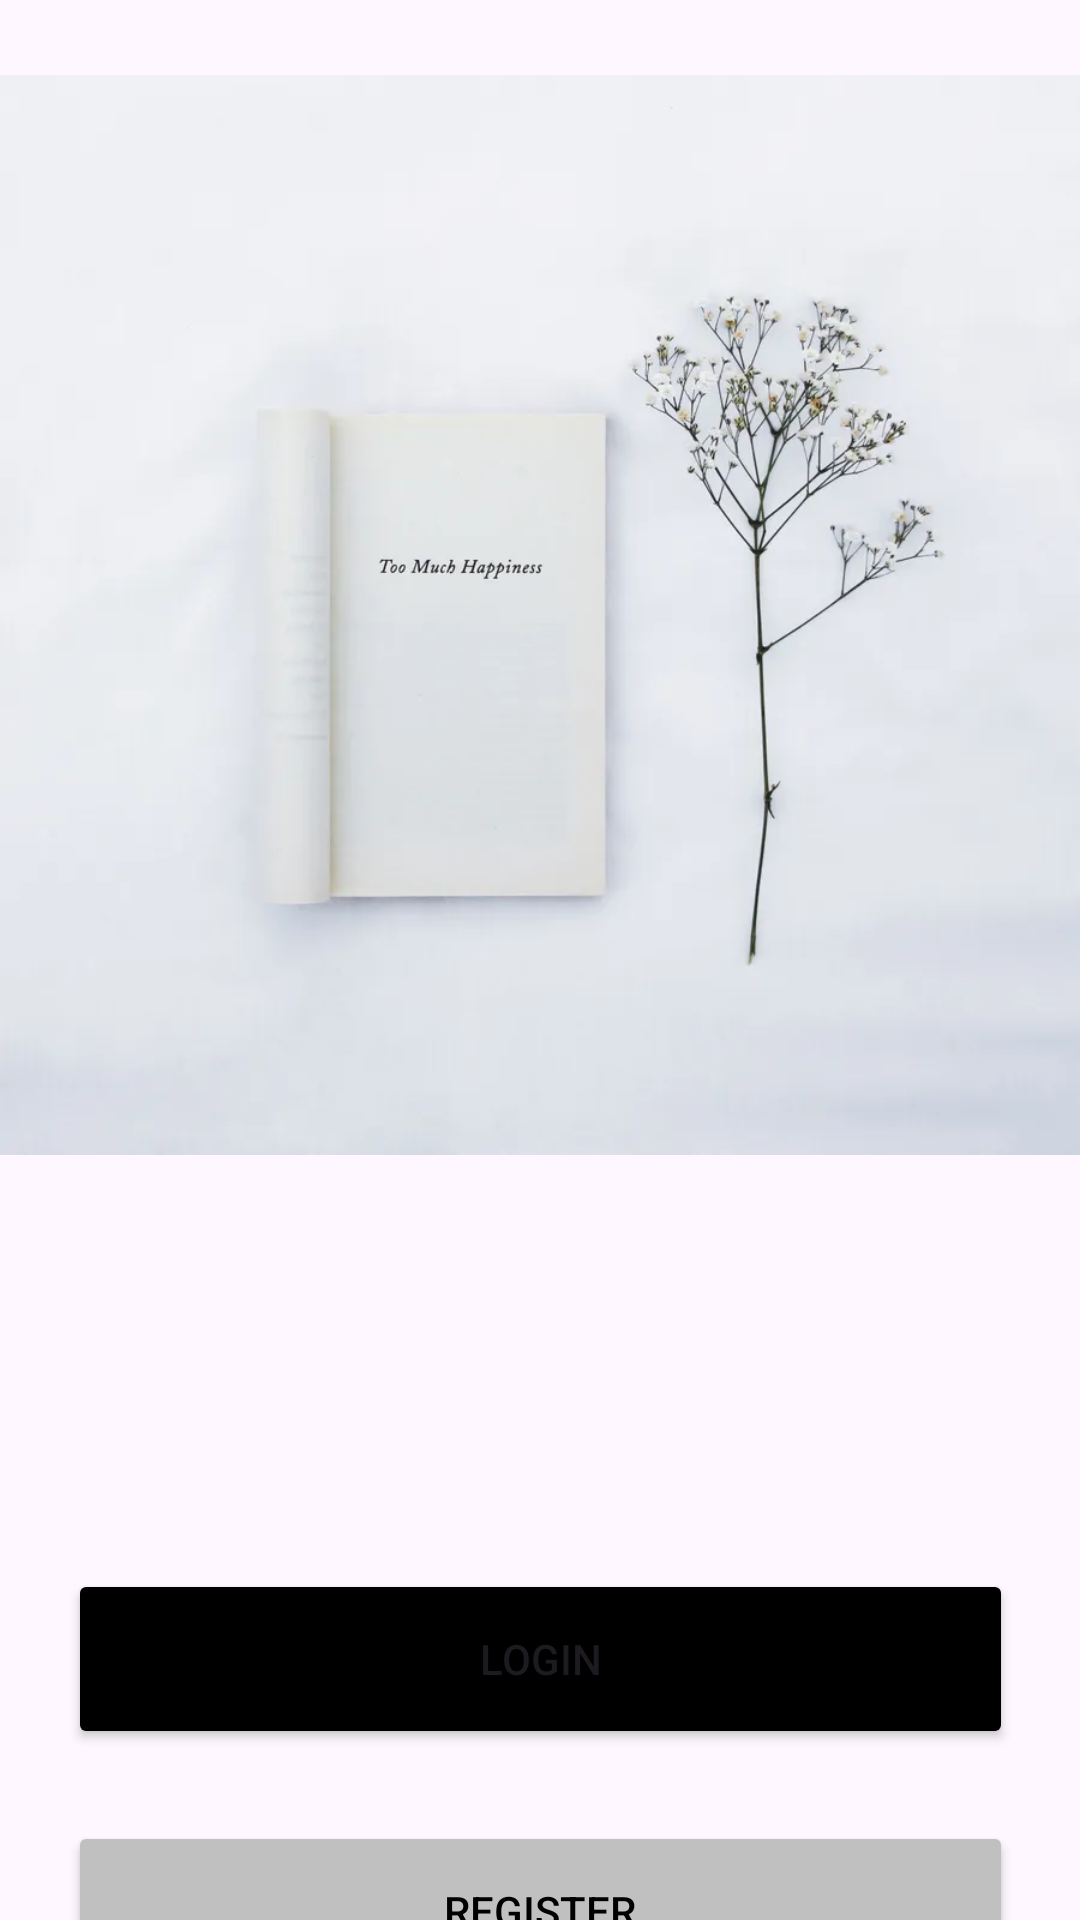

Android layout source for this screen:
<!-- AndroidManifest.xml: application theme Theme.EBookApplication -->
<!-- res/layout/activity_main.xml -->
<?xml version="1.0" encoding="utf-8"?>
<androidx.constraintlayout.widget.ConstraintLayout xmlns:android="http://schemas.android.com/apk/res/android"
    xmlns:app="http://schemas.android.com/apk/res-auto"
    xmlns:tools="http://schemas.android.com/tools"
    android:id="@+id/main"
    android:layout_width="match_parent"
    android:layout_height="match_parent"
    tools:context=".AuthenticationActivities.MainActivity">

    <ImageView
        android:id="@+id/iv_main"
        android:layout_width="0dp"
        android:layout_height="410dp"
        app:layout_constraintEnd_toEndOf="parent"
        app:layout_constraintStart_toStartOf="parent"
        app:layout_constraintTop_toTopOf="parent"
        app:srcCompat="@drawable/book_background2" />


    <Button
        android:id="@+id/bt_login"
        android:layout_width="315dp"
        android:layout_height="60dp"
        android:layout_marginBottom="24dp"
        android:backgroundTint="@color/black"
        android:text="Login"
        app:layout_constraintBottom_toTopOf="@+id/bt_register"
        app:layout_constraintEnd_toEndOf="parent"
        app:layout_constraintStart_toStartOf="parent" />

    <Button
        android:id="@+id/bt_register"
        android:layout_width="315dp"
        android:layout_height="60dp"
        android:backgroundTint="@color/silver"
        android:text="Register"
        android:textColor="@color/black"
        app:layout_constraintBottom_toTopOf="@+id/guideline"
        app:layout_constraintEnd_toEndOf="parent"
        app:layout_constraintStart_toStartOf="parent" />

    <androidx.constraintlayout.widget.Guideline
        android:id="@+id/guideline"
        android:layout_width="wrap_content"
        android:layout_height="wrap_content"
        android:orientation="horizontal"
        app:layout_constraintGuide_begin="667dp" />
</androidx.constraintlayout.widget.ConstraintLayout>
<!-- resources referenced by this layout -->
<resources>
  <color name="black">#FF000000</color>
  <color name="silver">#C0C0C0</color>
  <!-- drawable book_background2: jpg bitmap (drawable, 16492 bytes) -->
  <style name="Theme.EBookApplication" parent="Base.Theme.EBookApplication" />
  <style name="Base.Theme.EBookApplication" parent="Theme.Material3.DayNight.NoActionBar">
          
          
      </style>
</resources>
